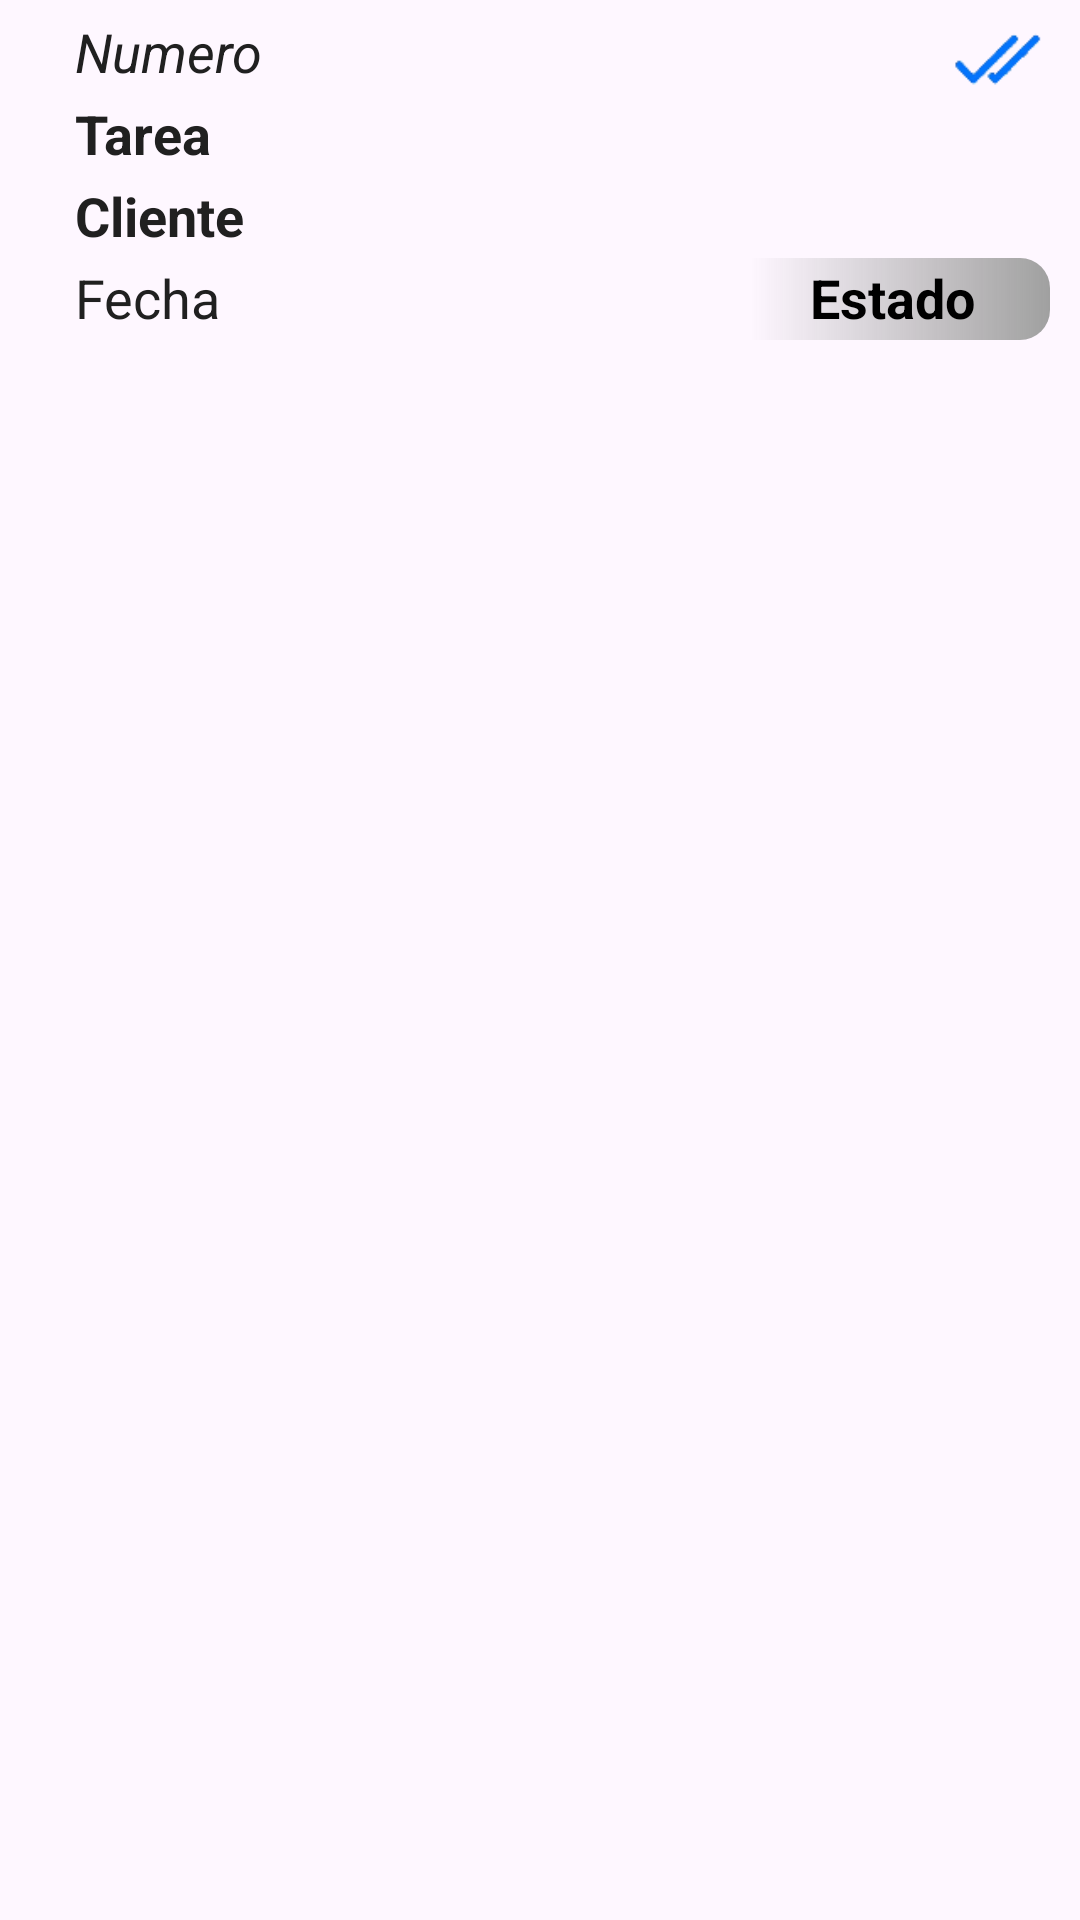

Here is an Android app screen rendered from its layout file. Give the layout XML and the strings, colors and styles it references.
<!-- AndroidManifest.xml: application theme Theme.OSM -->
<!-- res/layout/lv_ordenitem.xml -->
<?xml version="1.0" encoding="utf-8"?>
<LinearLayout xmlns:android="http://schemas.android.com/apk/res/android"
    xmlns:app="http://schemas.android.com/apk/res-auto"
    android:layout_width="match_parent"
    android:layout_height="wrap_content"
    android:orientation="vertical">


    <LinearLayout
        android:id="@+id/relitem"
        android:layout_width="match_parent"
        android:layout_height="wrap_content"
        android:layout_marginStart="5dp"
        android:layout_marginTop="2dp"
        android:layout_marginEnd="5dp"
        android:layout_marginBottom="3dp"
        android:orientation="vertical">

        <RelativeLayout
            android:layout_width="match_parent"
            android:layout_height="wrap_content"
            android:layout_marginTop="2dp"
            android:layout_marginBottom="1.00dp">

            <TextView
                android:id="@+id/textViewUsername5"
                android:layout_width="wrap_content"
                android:layout_height="wrap_content"
                android:layout_alignStart="@+id/textViewUsername2"
                android:layout_alignParentTop="true"
                android:layout_marginStart="0dp"
                android:layout_marginTop="0dp"
                android:paddingStart="5dp"
                android:paddingTop="1dp"
                android:paddingBottom="2dp"
                android:text="Numero"
                android:textAppearance="@style/Base.TextAppearance.AppCompat.Large"
                android:textColor="#202020"
                android:textSize="18sp"
                android:textStyle="normal|italic" />

            <TextView
                android:id="@+id/textViewUsername"
                android:layout_width="wrap_content"
                android:layout_height="wrap_content"
                android:layout_below="@+id/textViewUsername5"
                android:layout_alignParentStart="true"
                android:layout_alignParentEnd="true"
                android:layout_marginStart="15dp"
                android:layout_marginTop="0dp"
                android:layout_marginEnd="5dp"
                android:ellipsize="end"
                android:maxLines="1"
                android:paddingStart="5dp"
                android:paddingTop="1dp"
                android:paddingBottom="2dp"
                android:text="Tarea"
                android:textAppearance="@style/Base.TextAppearance.AppCompat.Large"
                android:textColor="#202020"
                android:textSize="18sp"
                android:textStyle="bold" />

            <TextView
                android:id="@+id/textViewUsername2"
                android:layout_width="wrap_content"
                android:layout_height="wrap_content"
                android:layout_below="@+id/textViewUsername"
                android:layout_alignStart="@+id/textViewUsername"
                android:layout_alignParentEnd="true"
                android:layout_marginStart="0dp"
                android:layout_marginTop="0dp"
                android:layout_marginEnd="10dp"
                android:ellipsize="end"
                android:maxLines="1"
                android:paddingStart="5dp"
                android:paddingTop="1dp"
                android:paddingBottom="2dp"
                android:text="Cliente"
                android:textAppearance="@style/Base.TextAppearance.AppCompat.Large"
                android:textColor="#202020"
                android:textSize="18sp"
                android:textStyle="bold" />

            <TextView
                android:id="@+id/textViewUsername3"
                android:layout_width="wrap_content"
                android:layout_height="wrap_content"
                android:layout_below="@+id/textViewUsername2"
                android:layout_alignStart="@+id/textViewUsername2"
                android:layout_marginStart="0dp"
                android:layout_marginTop="0dp"
                android:paddingStart="5dp"
                android:paddingTop="1dp"
                android:paddingBottom="2dp"
                android:text="Fecha"
                android:textAppearance="@style/Base.TextAppearance.AppCompat.Large"
                android:textColor="#202020"
                android:textSize="18sp"
                android:textStyle="normal" />

            <TextView
                android:id="@+id/textViewUsername4"
                android:layout_width="wrap_content"
                android:layout_height="wrap_content"
                android:layout_below="@+id/textViewUsername2"
                android:layout_alignParentEnd="true"
                android:layout_marginTop="0dp"
                android:layout_marginEnd="5dp"
                android:layout_marginBottom="5dp"
                android:background="@drawable/color_gray_grad"
                android:gravity="center_horizontal"
                android:minWidth="100dp"
                android:paddingStart="5dp"
                android:paddingTop="1dp"
                android:paddingEnd="10dp"
                android:paddingBottom="2dp"
                android:text="Estado"
                android:textAppearance="@style/Base.TextAppearance.AppCompat.Large"
                android:textColor="#000000"
                android:textSize="18sp"
                android:textStyle="bold" />

            <ImageView
                android:id="@+id/imageView54"
                android:layout_width="36dp"
                android:layout_height="32dp"
                android:layout_alignParentEnd="true"
                android:layout_marginEnd="5dp"
                app:srcCompat="@drawable/check_double" />

        </RelativeLayout>
    </LinearLayout>

</LinearLayout>
<!-- resources referenced by this layout -->
<resources>
  <!-- drawable check_double: png bitmap (drawable, 3404 bytes) -->
  <!-- drawable color_gray_grad (drawable) -->
  <shape xmlns:android="http://schemas.android.com/apk/res/android"
      android:shape="rectangle">
      <gradient
          android:angle="0"
          android:startColor="#00FFFFFF"
          android:endColor="#FFA0A0A0"
          android:type="linear" />
      <corners
          android:topLeftRadius="0dp"
          android:topRightRadius="10dp"
          android:bottomLeftRadius="0dp"
          android:bottomRightRadius="10dp"/>
  </shape>
  <style name="Theme.OSM" parent="Base.Theme.OSM" />
  <style name="Base.Theme.OSM" parent="Theme.Material3.DayNight.NoActionBar">
  
          <item name="android:forceDarkAllowed" tools:targetApi="q">false</item>
  
          <item name="colorPrimary">@color/purple_500</item>
          <item name="colorPrimaryVariant">@color/purple_700</item>
          <item name="colorOnPrimary">@color/white</item>
          
          <item name="colorSecondary">@color/teal_200</item>
          <item name="colorSecondaryVariant">@color/teal_700</item>
          <item name="colorOnSecondary">@color/black</item>
          
          <item name="android:statusBarColor" tools:targetApi="l">?attr/colorPrimaryVariant</item>
      </style>
  <color name="purple_500">#BA5536</color>
  <color name="purple_700">#BA5536</color>
  <color name="white">#FFFFFF</color>
  <color name="teal_200">#BA5536</color>
  <color name="teal_700">#BA5536</color>
  <color name="black">#000000</color>
</resources>
